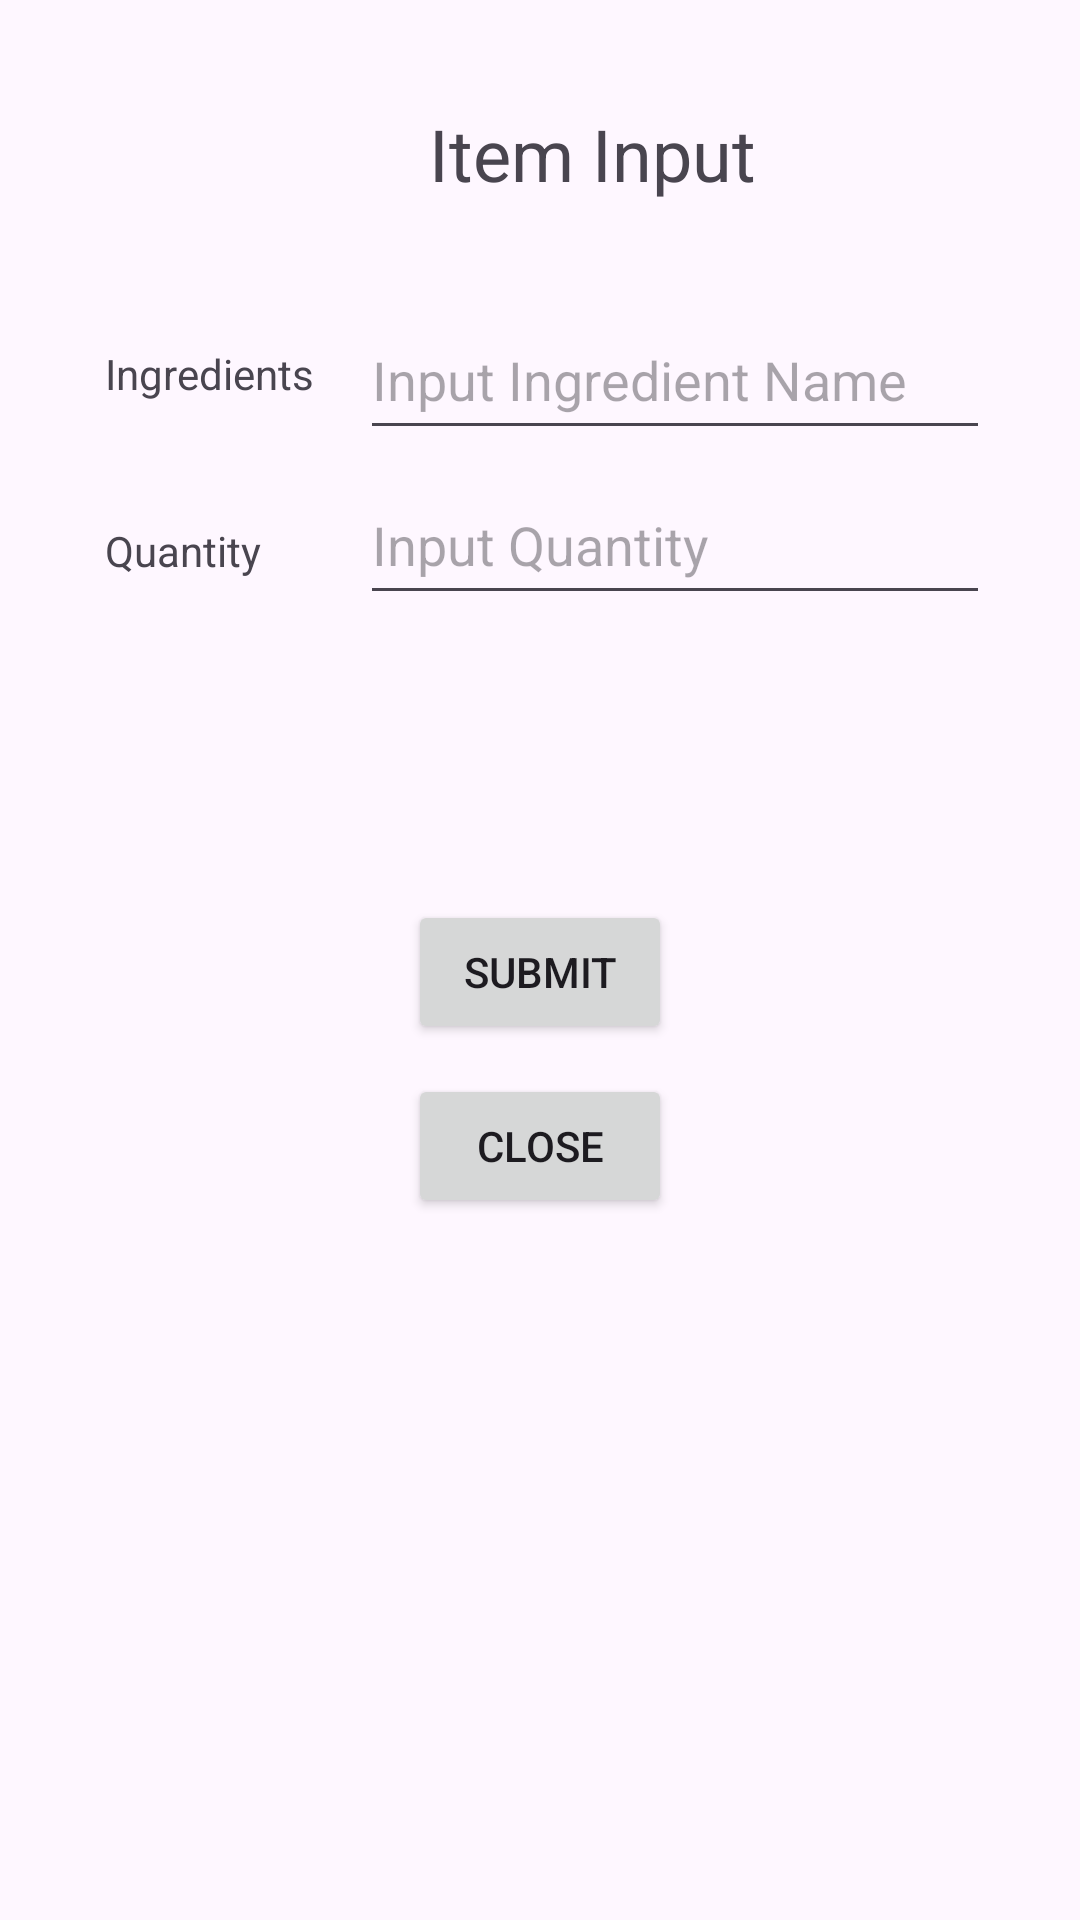

This screen was rendered from an Android layout file. Write that file and the resources it references.
<!-- AndroidManifest.xml: application theme Theme.AndroidGreenPlate -->
<!-- res/layout/dialog_shoppinglist.xml -->
<?xml version="1.0" encoding="utf-8"?>
<androidx.constraintlayout.widget.ConstraintLayout xmlns:android="http://schemas.android.com/apk/res/android"
    xmlns:app="http://schemas.android.com/apk/res-auto"
    xmlns:tools="http://schemas.android.com/tools"
    android:layout_width="match_parent"
    android:layout_height="match_parent">

    <Button
        android:id="@+id/buttonSubmit"
        android:layout_width="wrap_content"
        android:layout_height="wrap_content"
        android:layout_marginStart="150dp"
        android:layout_marginTop="300dp"
        android:layout_marginEnd="150dp"
        android:text="SUBMIT"
        app:layout_constraintEnd_toEndOf="parent"
        app:layout_constraintStart_toStartOf="parent"
        app:layout_constraintTop_toTopOf="parent" />

    <EditText
        android:id="@+id/editTextIngredient"
        android:layout_width="wrap_content"
        android:layout_height="50dp"
        android:layout_marginStart="120dp"
        android:layout_marginTop="100dp"
        android:ems="10"
        android:hint="Input Ingredient Name"
        android:inputType="text"
        app:layout_constraintStart_toStartOf="parent"
        app:layout_constraintTop_toTopOf="parent" />

    <TextView
        android:id="@+id/dialogItem"
        android:layout_width="205dp"
        android:layout_height="50dp"
        android:layout_marginStart="95dp"
        android:layout_marginTop="35dp"
        android:text="Item Input"
        android:textAlignment="center"
        android:textSize="24sp"
        app:layout_constraintStart_toStartOf="parent"
        app:layout_constraintTop_toTopOf="parent" />

    <TextView
        android:id="@+id/textViewIngredient"
        android:layout_width="wrap_content"
        android:layout_height="wrap_content"
        android:layout_marginStart="35dp"
        android:layout_marginTop="115dp"
        android:text="@string/nav_ingredients"
        app:layout_constraintStart_toStartOf="parent"
        app:layout_constraintTop_toTopOf="parent" />

    <TextView
        android:id="@+id/textViewQuantity"
        android:layout_width="wrap_content"
        android:layout_height="wrap_content"
        android:layout_marginStart="35dp"
        android:layout_marginTop="40dp"
        android:text="Quantity"
        app:layout_constraintStart_toStartOf="parent"
        app:layout_constraintTop_toBottomOf="@+id/textViewIngredient" />

    <EditText
        android:id="@+id/editTextQuantity"
        android:layout_width="wrap_content"
        android:layout_height="50dp"
        android:layout_marginStart="120dp"
        android:layout_marginTop="55dp"
        android:ems="10"
        android:hint="Input Quantity"
        android:inputType="numberSigned"
        app:layout_constraintStart_toStartOf="parent"
        app:layout_constraintTop_toTopOf="@+id/editTextIngredient" />



    <Button
        android:id="@+id/buttonClose"
        android:layout_width="wrap_content"
        android:layout_height="wrap_content"
        android:layout_marginTop="10dp"
        android:text="CLOSE"
        app:layout_constraintStart_toStartOf="parent"
        app:layout_constraintEnd_toEndOf="parent"
        app:layout_constraintTop_toBottomOf="@+id/buttonSubmit" />
</androidx.constraintlayout.widget.ConstraintLayout>
<!-- resources referenced by this layout -->
<resources>
  <string name="nav_ingredients">Ingredients</string>
  <style name="Theme.AndroidGreenPlate" parent="Base.Theme.AndroidGreenPlate" />
  <style name="Base.Theme.AndroidGreenPlate" parent="Theme.Material3.DayNight.NoActionBar">
          
          
      </style>
</resources>
